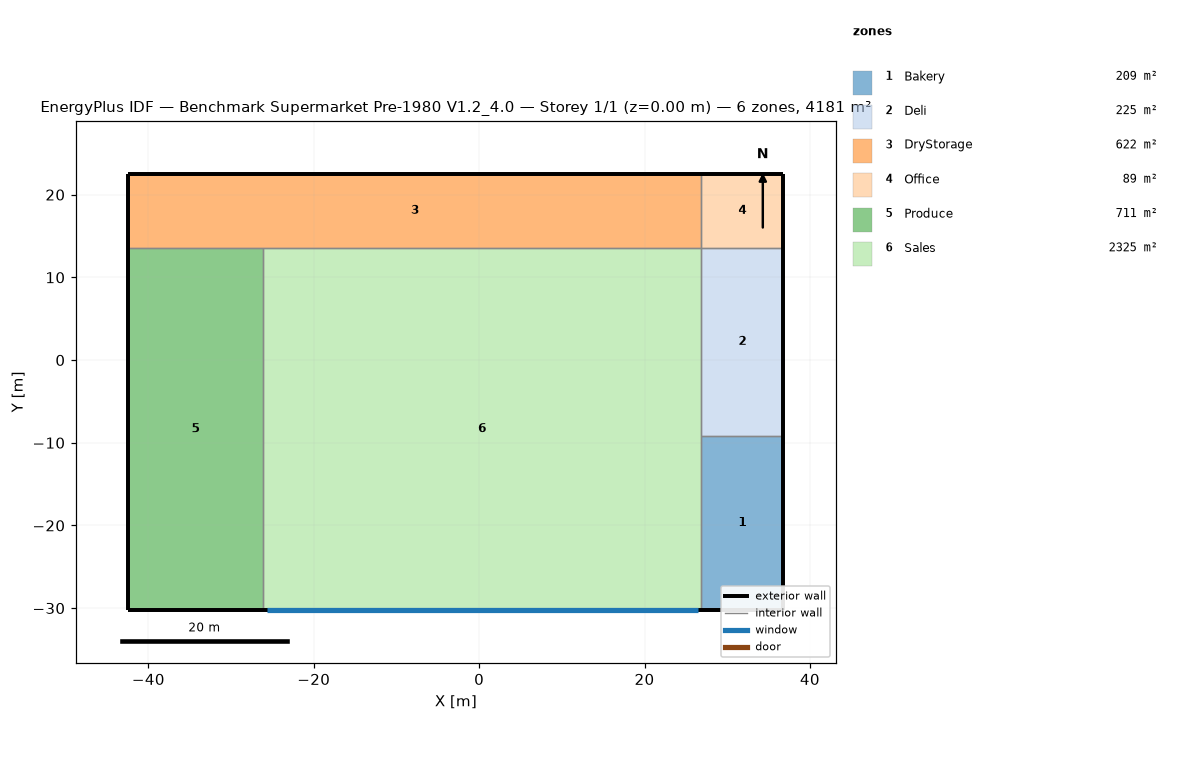
=== STOREY PLAN SPEC (per zone: floor XY polygon, exterior-wall plan segments, windows/doors) ===
zone 1: Bakery  (209.0 m²)
  floor: (36.79, -9.13) (36.79, -30.24) (26.89, -30.24) (26.89, -9.13)
  exterior wall: (26.89, -30.24) – (36.79, -30.24)  [9.9 m]
  exterior wall: (36.79, -30.24) – (36.79, -9.13)  [21.1 m]
  interior walls: 2
zone 2: Deli  (224.7 m²)
  floor: (36.79, 13.58) (36.79, -9.13) (26.89, -9.13) (26.89, 13.58)
  exterior wall: (36.79, -9.13) – (36.79, 13.58)  [22.7 m]
  interior walls: 3
zone 3: DryStorage  (621.9 m²)
  floor: (26.89, 22.55) (26.89, 13.58) (-42.40, 13.58) (-42.40, 22.55)
  exterior wall: (26.89, 22.55) – (-42.40, 22.55)  [69.3 m]
  exterior wall: (-42.40, 22.55) – (-42.40, 13.58)  [9.0 m]
  interior walls: 3
zone 4: Office  (88.8 m²)
  floor: (36.79, 22.55) (36.79, 13.58) (26.89, 13.58) (26.89, 22.55)
  exterior wall: (36.79, 13.58) – (36.79, 22.55)  [9.0 m]
  exterior wall: (36.79, 22.55) – (26.89, 22.55)  [9.9 m]
  interior walls: 2
zone 5: Produce  (711.4 m²)
  floor: (-26.17, 13.58) (-26.17, -30.24) (-42.40, -30.24) (-42.40, 13.58)
  exterior wall: (-42.40, -30.24) – (-26.17, -30.24)  [16.2 m]
  exterior wall: (-42.40, 13.58) – (-42.40, -30.24)  [43.8 m]
  interior walls: 2
zone 6: Sales  (2324.9 m²)
  floor: (26.89, 13.58) (26.89, -30.24) (-26.17, -30.24) (-26.17, 13.58)
  exterior wall: (-26.17, -30.24) – (26.89, -30.24)  [53.1 m]
    window: (-25.69, -30.24) – (26.41, -30.24)  [174.7 m²]
  interior walls: 4

=== DERIVED (storey summary) ===
Building: Benchmark Supermarket Pre-1980 V1.2_4.0
Storey: 1 of 1  (floor level z = 0.00 m)
Storey gross floor area: 4180.8 m²
Zones on this storey: 6
  - Bakery: floor 209.0 m²; exterior wall 31.0 m (189.1 m²); WWR 0.0%
  - Deli: floor 224.7 m²; exterior wall 22.7 m (138.4 m²); WWR 0.0%
  - DryStorage: floor 621.9 m²; exterior wall 78.3 m (477.1 m²); WWR 0.0%
  - Office: floor 88.8 m²; exterior wall 18.9 m (115.1 m²); WWR 0.0%
  - Produce: floor 711.4 m²; exterior wall 60.1 m (366.1 m²); WWR 0.0%
  - Sales: floor 2324.9 m²; exterior wall 53.1 m (323.4 m²); 1 window(s) 174.7 m²; WWR 54.0%
Zone adjacency (shared interzone walls):
  - Bakery ↔ Deli
  - Bakery ↔ Sales
  - Deli ↔ Office
  - Deli ↔ Sales
  - DryStorage ↔ Office
  - DryStorage ↔ Produce
  - DryStorage ↔ Sales
  - Produce ↔ Sales